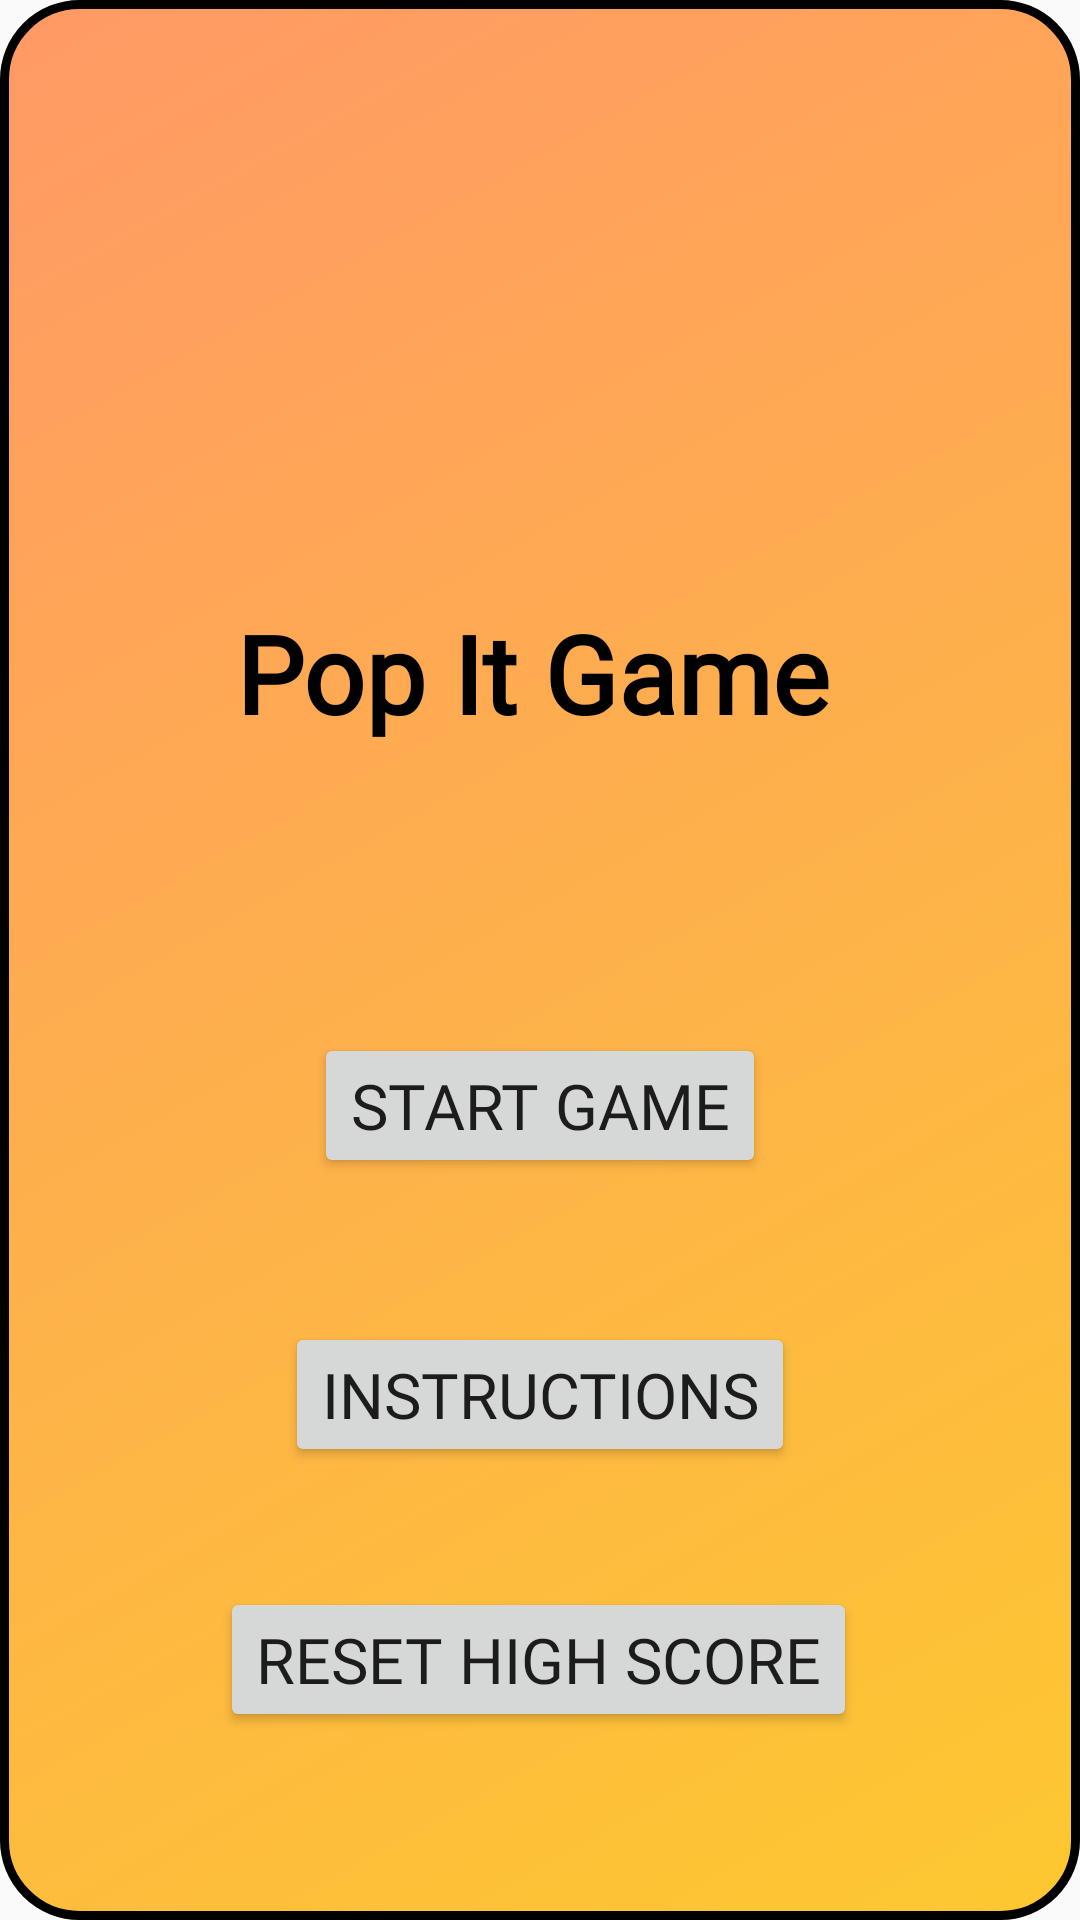

Write the Android layout XML for this screen, with the resource values it uses.
<!-- AndroidManifest.xml: application theme Theme.MiniGameCollection -->
<!-- res/layout/pop_menu.xml -->
<?xml version="1.0" encoding="utf-8"?>
<androidx.constraintlayout.widget.ConstraintLayout xmlns:android="http://schemas.android.com/apk/res/android"
    xmlns:app="http://schemas.android.com/apk/res-auto"
    xmlns:tools="http://schemas.android.com/tools"
    android:layout_width="match_parent"
    android:layout_height="match_parent"
    android:background="@drawable/memory_colorbutton"
    tools:context=".StartupActivity">

    

    

    

    

    <TextView
        android:id="@+id/gameTitle"
        android:layout_width="wrap_content"
        android:layout_height="wrap_content"
        android:layout_marginTop="200dp"
        android:fontFamily="@font/cheese"
        android:text="Pop It Game"
        android:textColor="@color/black"
        android:textSize="36sp"
        android:textStyle="bold"
        app:layout_constraintEnd_toEndOf="parent"
        app:layout_constraintHorizontal_bias="0.485"
        app:layout_constraintStart_toStartOf="parent"
        app:layout_constraintTop_toTopOf="parent" />

    <Button
        android:id="@+id/startGameButton"
        android:layout_width="wrap_content"
        android:layout_height="wrap_content"
        android:layout_marginTop="96dp"
        android:fontFamily="@font/cheese"
        android:text="Start Game"
        android:textSize="21sp"
        app:layout_constraintEnd_toEndOf="parent"
        app:layout_constraintStart_toStartOf="parent"
        app:layout_constraintTop_toBottomOf="@+id/gameTitle" />

    <Button
        android:id="@+id/instructionsButton"
        android:layout_width="wrap_content"
        android:layout_height="wrap_content"
        android:layout_marginTop="48dp"
        android:fontFamily="@font/cheese"
        android:text="Instructions"
        android:textSize="21sp"
        app:layout_constraintEnd_toEndOf="parent"
        app:layout_constraintStart_toStartOf="parent"
        app:layout_constraintTop_toBottomOf="@+id/startGameButton" />

    <Button
        android:id="@+id/resetHighScoreButton"
        android:layout_width="wrap_content"
        android:layout_height="wrap_content"
        android:layout_marginTop="40dp"
        android:fontFamily="@font/cheese"
        android:text="Reset High Score"
        android:textSize="21sp"
        app:layout_constraintEnd_toEndOf="parent"
        app:layout_constraintHorizontal_bias="0.497"
        app:layout_constraintStart_toStartOf="parent"
        app:layout_constraintTop_toBottomOf="@+id/instructionsButton" />

</androidx.constraintlayout.widget.ConstraintLayout>
<!-- resources referenced by this layout -->
<resources>
  <!-- drawable memory_colorbutton (drawable) -->
  <?xml version="1.0" encoding="utf-8"?>
  <selector xmlns:android="http://schemas.android.com/apk/res/android">
      <item>
          <shape android:shape="rectangle">
              <gradient
                  android:startColor="#FF9966"
                  android:endColor="#FDC830"
                  android:angle="315"/>
              <corners android:radius="25dp"/>
              <stroke android:color="@color/black" android:width="3dp"/>
          </shape>
      </item>
  </selector>
  <style name="Theme.MiniGameCollection" parent="Base.Theme.MiniGameCollection" />
  <style name="Base.Theme.MiniGameCollection" parent="Theme.AppCompat.Light.NoActionBar">
          
          
      </style>
  <!-- not gathered from this repository: default colours our renderer supplied (Android Studio template values) -->
  <color name="black">#FF000000</color>
</resources>
